5-way image classification set "dataset-augmented" from GitHub (sridevisundar/wastemgmt_chatbot); label vocabulary: cardboard, glass, metal, plastic, trash.

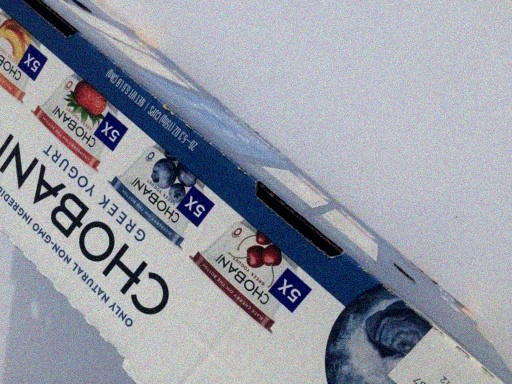
Label: cardboard

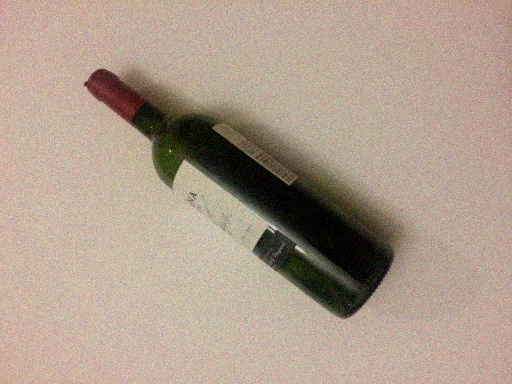
Label: glass

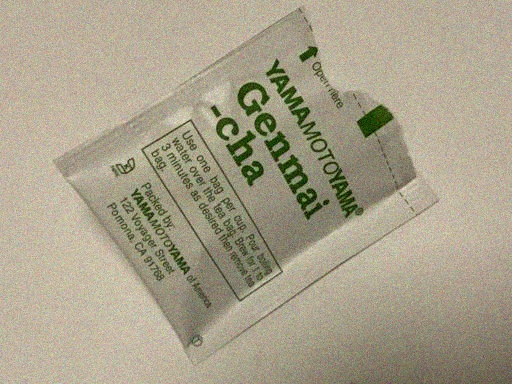
Label: trash

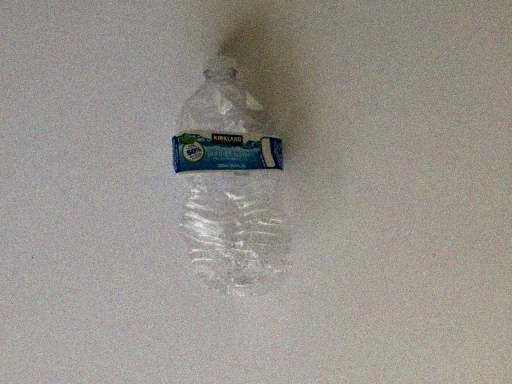
Label: plastic

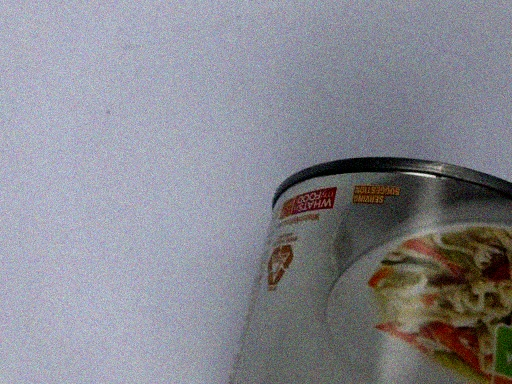
Label: metal

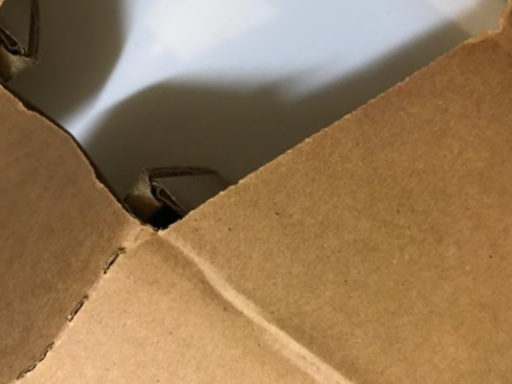
Label: cardboard
